Run: headless pygame with SDL's dummy video driver; simulated clock (each Clock.tick advances the game by its frame time, no real sleeping); random seed 0; keys injected as events and as key.get_pressed() state; no mouse input; restart key R tapped at the start of phases 3 and 4.
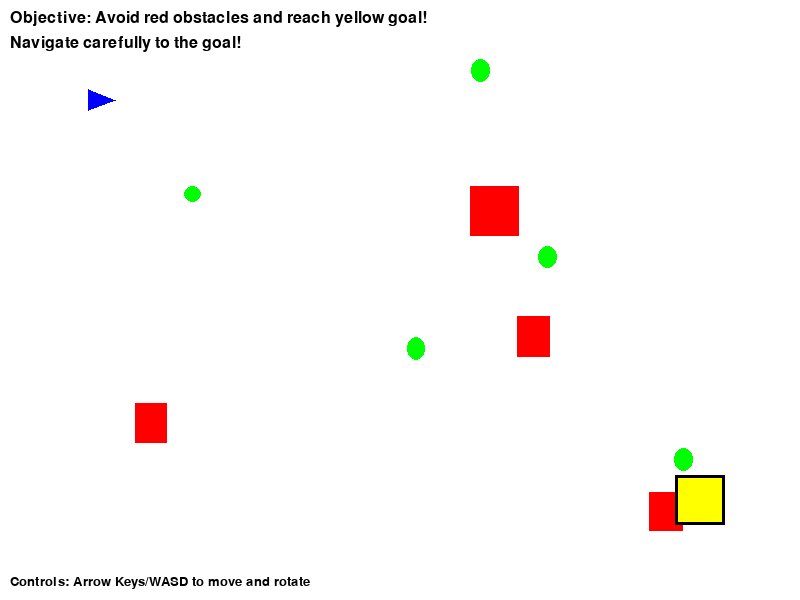
Frame 1 of 4 · flips 1–60 · no input
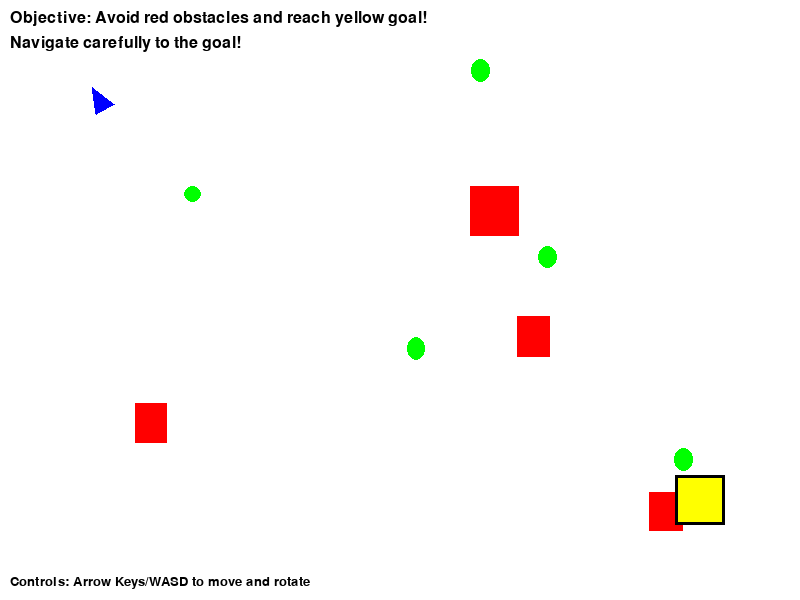
Frame 2 of 4 · flips 61–180 · tapped SPACE, RETURN · held RIGHT (→), D
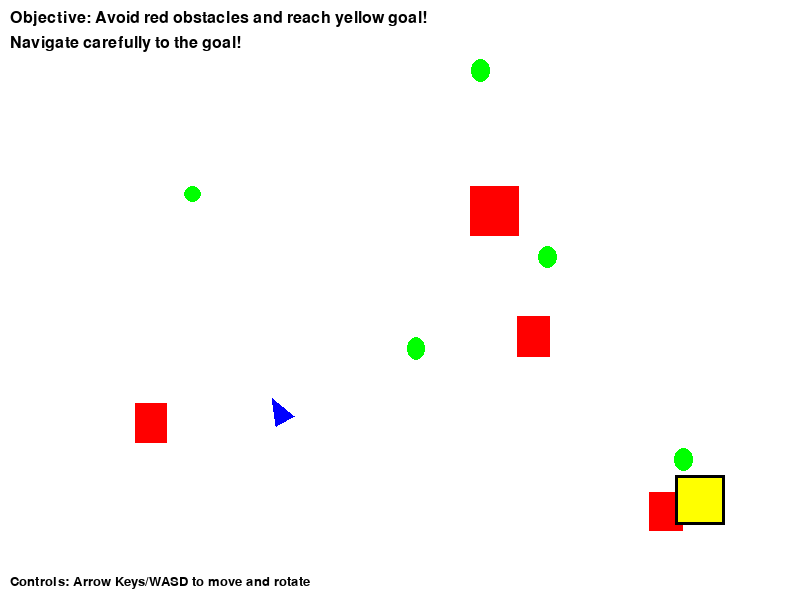
Frame 3 of 4 · flips 181–300 · tapped R · held DOWN (↓), S
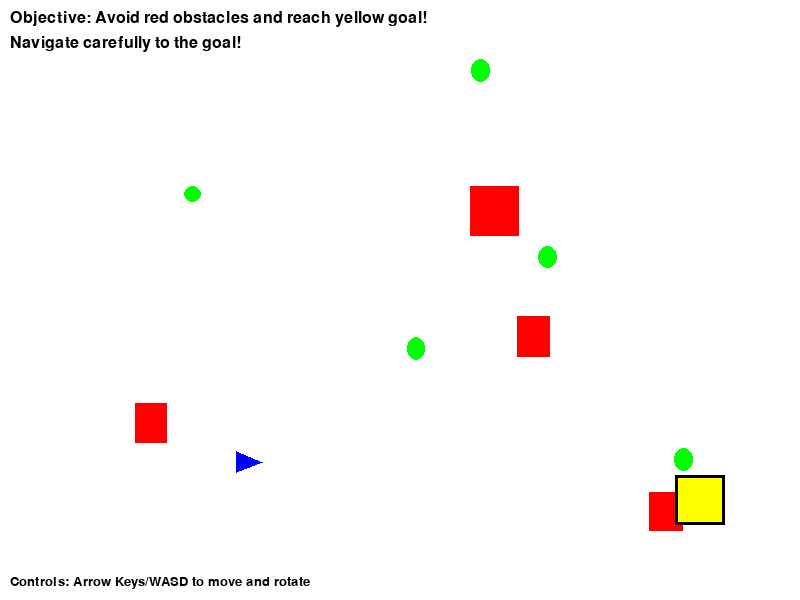
Frame 4 of 4 · flips 301–420 · tapped R · held LEFT (←), A, UP (↑), W

The pygame program that drew these frames:

import pygame
import math
import random
import sys
from enum import Enum 

# Initialize Pygame
pygame.init()

# Constants
SCREEN_WIDTH = 800
SCREEN_HEIGHT = 600
WHITE = (255, 255, 255)
BLACK = (0, 0, 0)
RED = (255, 0, 0)
GREEN = (0, 255, 0)
BLUE = (0, 0, 255)
YELLOW = (255, 255, 0)
PURPLE = (128, 0, 128)


class PlayerState(Enum):
    NOT_EATING = 1
    EATING = 2

class Player:
    def __init__(self, x, y, state : PlayerState = PlayerState.NOT_EATING):
        self.x = x
        self.y = y
        self.angle = 0  # Facing direction in degrees
        self.size = 15
        self.speed = 3
        self.rotation_speed = 5
        self.state = state
        
    def move_forward(self):
        # Convert angle to radians and move in facing direction
        rad = math.radians(self.angle)
        self.x += self.speed * math.cos(rad)
        self.y += self.speed * math.sin(rad)
        
        # Keep player within screen bounds
        self.x = max(self.size, min(SCREEN_WIDTH - self.size, self.x))
        self.y = max(self.size, min(SCREEN_HEIGHT - self.size, self.y))
    
    def move_backward(self):
        rad = math.radians(self.angle)
        self.x -= self.speed * math.cos(rad)
        self.y -= self.speed * math.sin(rad)
        
        # Keep player within screen bounds
        self.x = max(self.size, min(SCREEN_WIDTH - self.size, self.x))
        self.y = max(self.size, min(SCREEN_HEIGHT - self.size, self.y))
    
    def rotate_left(self):
        self.angle -= self.rotation_speed
        self.angle %= 360
    
    def rotate_right(self):
        self.angle += self.rotation_speed
        self.angle %= 360
    
    def alternate_state(self):
        if self.state is PlayerState.EATING:
            self.state = PlayerState.NOT_EATING
        else:
            self.state = PlayerState.EATING

    def get_rect(self):
        return pygame.Rect(self.x - self.size, self.y - self.size, 
                          self.size * 2, self.size * 2)
    
    def draw(self, screen):
        # Draw player as a triangle pointing in the direction it's facing
        rad = math.radians(self.angle)
        
        # Calculate triangle points
        front_x = self.x + self.size * math.cos(rad)
        front_y = self.y + self.size * math.sin(rad)
        
        back_left_x = self.x + self.size * math.cos(rad + 2.4)
        back_left_y = self.y + self.size * math.sin(rad + 2.4)
        
        back_right_x = self.x + self.size * math.cos(rad - 2.4)
        back_right_y = self.y + self.size * math.sin(rad - 2.4)
        
        points = [(front_x, front_y), (back_left_x, back_left_y), (back_right_x, back_right_y)]

        if self.state is PlayerState.NOT_EATING:
            pygame.draw.polygon(screen, BLUE, points)
        else:
            pygame.draw.polygon(screen, PURPLE, points)

class EdibleObject:
    def __init__(self, x, y, width=20, height=20):
        self.x = x
        self.y = y
        self.width = width
        self.height = height
        self.eaten = False
    
    def get_rect(self):
        return pygame.Rect(self.x - self.width//2, self.y - self.height//2, 
                          self.width, self.height)
    
    def draw(self, screen):
        if not self.eaten:
            pygame.draw.ellipse(screen, GREEN, self.get_rect())

class Obstacle:
    def __init__(self, x, y, width=40, height=40):
        self.x = x
        self.y = y
        self.width = width
        self.height = height
    
    def get_rect(self):
        return pygame.Rect(self.x - self.width//2, self.y - self.height//2, 
                          self.width, self.height)
    
    def draw(self, screen):
        pygame.draw.rect(screen, RED, self.get_rect())

class Game:
    
    def __init__(self):
        self.screen = pygame.display.set_mode((SCREEN_WIDTH, SCREEN_HEIGHT))
        pygame.display.set_caption("2D Game - Eat or Avoid")
        self.clock = pygame.time.Clock()
        
        # Initialize game objects
        self.player = Player(100, 100)
        self.edibles = []
        self.obstacles = []
        self.goal_position = None
        
        # Game state
        self.objective = None  # "eat_all" or "reach_goal"
        self.game_over = False
        self.game_won = False
        self.font = pygame.font.Font(None, 36)
        
        self.setup_game()
    
    def setup_game(self):
        # Randomly choose objective
        self.objective = random.choice(["eat_all", "reach_goal"])
        
        # Create edible objects
        for _ in range(5):
            x = random.randint(50, SCREEN_WIDTH - 50)
            y = random.randint(50, SCREEN_HEIGHT - 50)
            # Make sure edibles don't spawn too close to player
            while math.sqrt((x - self.player.x)**2 + (y - self.player.y)**2) < 100:
                x = random.randint(50, SCREEN_WIDTH - 50)
                y = random.randint(50, SCREEN_HEIGHT - 50)
            
            width = random.randint(15, 25)
            height = random.randint(15, 25)
            self.edibles.append(EdibleObject(x, y, width, height))
        
        # Create obstacles
        for _ in range(4):
            x = random.randint(50, SCREEN_WIDTH - 50)
            y = random.randint(50, SCREEN_HEIGHT - 50)
            # Make sure obstacles don't spawn too close to player
            while math.sqrt((x - self.player.x)**2 + (y - self.player.y)**2) < 150:
                x = random.randint(50, SCREEN_WIDTH - 50)
                y = random.randint(50, SCREEN_HEIGHT - 50)
            
            width = random.randint(30, 50)
            height = random.randint(30, 50)
            self.obstacles.append(Obstacle(x, y, width, height))
        
        # Set goal position if objective is "reach_goal"
        if self.objective == "reach_goal":
            self.goal_position = (SCREEN_WIDTH - 100, SCREEN_HEIGHT - 100)
    
    def handle_events(self):
        for event in pygame.event.get():
            if event.type == pygame.QUIT:
                return False
            elif event.type == pygame.KEYDOWN:
                if event.key == pygame.K_r and (self.game_over or self.game_won):
                    self.restart_game()
        
        # Handle continuous key presses
        keys = pygame.key.get_pressed()
        if not self.game_over and not self.game_won:
            if keys[pygame.K_UP] or keys[pygame.K_w]:
                self.player.move_forward()
            if keys[pygame.K_DOWN] or keys[pygame.K_s]:
                self.player.move_backward()
            if keys[pygame.K_LEFT] or keys[pygame.K_a]:
                self.player.rotate_left()
            if keys[pygame.K_RIGHT] or keys[pygame.K_d]:
                self.player.rotate_right()
            if keys[pygame.K_SPACE]:
                self.player.alternate_state()
        
        return True
    
    def update(self):
        if self.game_over or self.game_won:
            return
        
        # Check collision with obstacles
        player_rect = self.player.get_rect()
        for obstacle in self.obstacles:
            if player_rect.colliderect(obstacle.get_rect()):
                self.game_over = True
                return
        
        # Check collision with edibles
        for edible in self.edibles:
            if not edible.eaten and player_rect.colliderect(edible.get_rect()) and self.player.state is PlayerState.EATING:
                edible.eaten = True
        
        # Check win conditions
        if self.objective == "eat_all":
            if all(edible.eaten for edible in self.edibles):
                self.game_won = True
        elif self.objective == "reach_goal":
            if self.goal_position:
                goal_rect = pygame.Rect(self.goal_position[0] - 25, self.goal_position[1] - 25, 50, 50)
                if player_rect.colliderect(goal_rect):
                    self.game_won = True
    
    def draw(self):
        self.screen.fill(WHITE)
        
        # Draw all game objects
        for edible in self.edibles:
            edible.draw(self.screen)
        
        for obstacle in self.obstacles:
            obstacle.draw(self.screen)
        
        self.player.draw(self.screen)
        
        # Draw goal if objective is "reach_goal"
        if self.objective == "reach_goal" and self.goal_position:
            pygame.draw.rect(self.screen, YELLOW, 
                           (self.goal_position[0] - 25, self.goal_position[1] - 25, 50, 50))
            pygame.draw.rect(self.screen, BLACK, 
                           (self.goal_position[0] - 25, self.goal_position[1] - 25, 50, 50), 3)
        
        # Draw UI
        objective_text = "Objective: "
        if self.objective == "eat_all":
            objective_text += "Eat all green objects!"
            eaten_count = sum(1 for edible in self.edibles if edible.eaten)
            progress_text = f"Eaten: {eaten_count}/{len(self.edibles)}"
        else:
            objective_text += "Avoid red obstacles and reach yellow goal!"
            progress_text = "Navigate carefully to the goal!"
        
        text_surface = pygame.font.Font(None, 24).render(objective_text, True, BLACK)
        self.screen.blit(text_surface, (10, 10))
        
        progress_surface = pygame.font.Font(None, 24).render(progress_text, True, BLACK)
        self.screen.blit(progress_surface, (10, 35))
        
        # Draw controls
        controls = "Controls: Arrow Keys/WASD to move and rotate"
        controls_surface = pygame.font.Font(None, 20).render(controls, True, BLACK)
        self.screen.blit(controls_surface, (10, SCREEN_HEIGHT - 25))
        
        # Draw game over/win message
        if self.game_over:
            message = "GAME OVER! You hit an obstacle. Press R to restart."
            text_surface = self.font.render(message, True, RED)
            text_rect = text_surface.get_rect(center=(SCREEN_WIDTH//2, SCREEN_HEIGHT//2))
            pygame.draw.rect(self.screen, WHITE, text_rect.inflate(20, 10))
            pygame.draw.rect(self.screen, BLACK, text_rect.inflate(20, 10), 2)
            self.screen.blit(text_surface, text_rect)
        
        elif self.game_won:
            message = "YOU WIN! Objective completed! Press R to restart."
            text_surface = self.font.render(message, True, GREEN)
            text_rect = text_surface.get_rect(center=(SCREEN_WIDTH//2, SCREEN_HEIGHT//2))
            pygame.draw.rect(self.screen, WHITE, text_rect.inflate(20, 10))
            pygame.draw.rect(self.screen, BLACK, text_rect.inflate(20, 10), 2)
            self.screen.blit(text_surface, text_rect)
        
        pygame.display.flip()
    
    def restart_game(self):
        self.player = Player(100, 100)
        self.edibles = []
        self.obstacles = []
        self.goal_position = None
        self.game_over = False
        self.game_won = False
        self.setup_game()
    
    def run(self):
        running = True
        while running:
            running = self.handle_events()
            self.update()
            self.draw()
            self.clock.tick(60)
        
        pygame.quit()
        sys.exit()

# Run the game
if __name__ == "__main__":
    game = Game()
    game.run()
